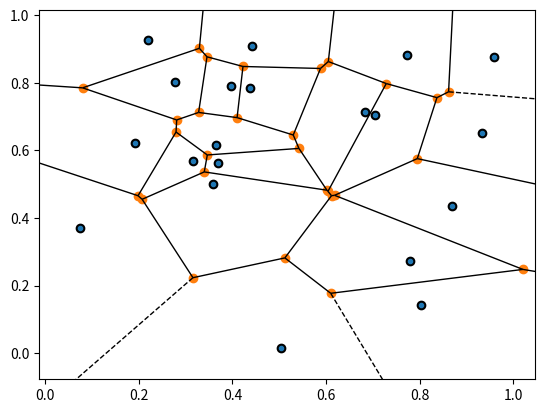

Here is the Python script that generated this plot:
import numpy as np
from scipy.spatial import Voronoi, voronoi_plot_2d
import matplotlib.pyplot as plt

# Genera punti casuali come siti di Voronoi
np.random.seed(1234)
points = np.random.rand(20, 2)
print(points)

# Calcola il diagramma di Voronoi
vor = Voronoi(points)

# Plotta il diagramma di Voronoi
fig, ax = plt.subplots()
ax.plot(points[:, 0], points[:, 1], 'ko')
voronoi_plot_2d(vor, ax=ax)
plt.show()
